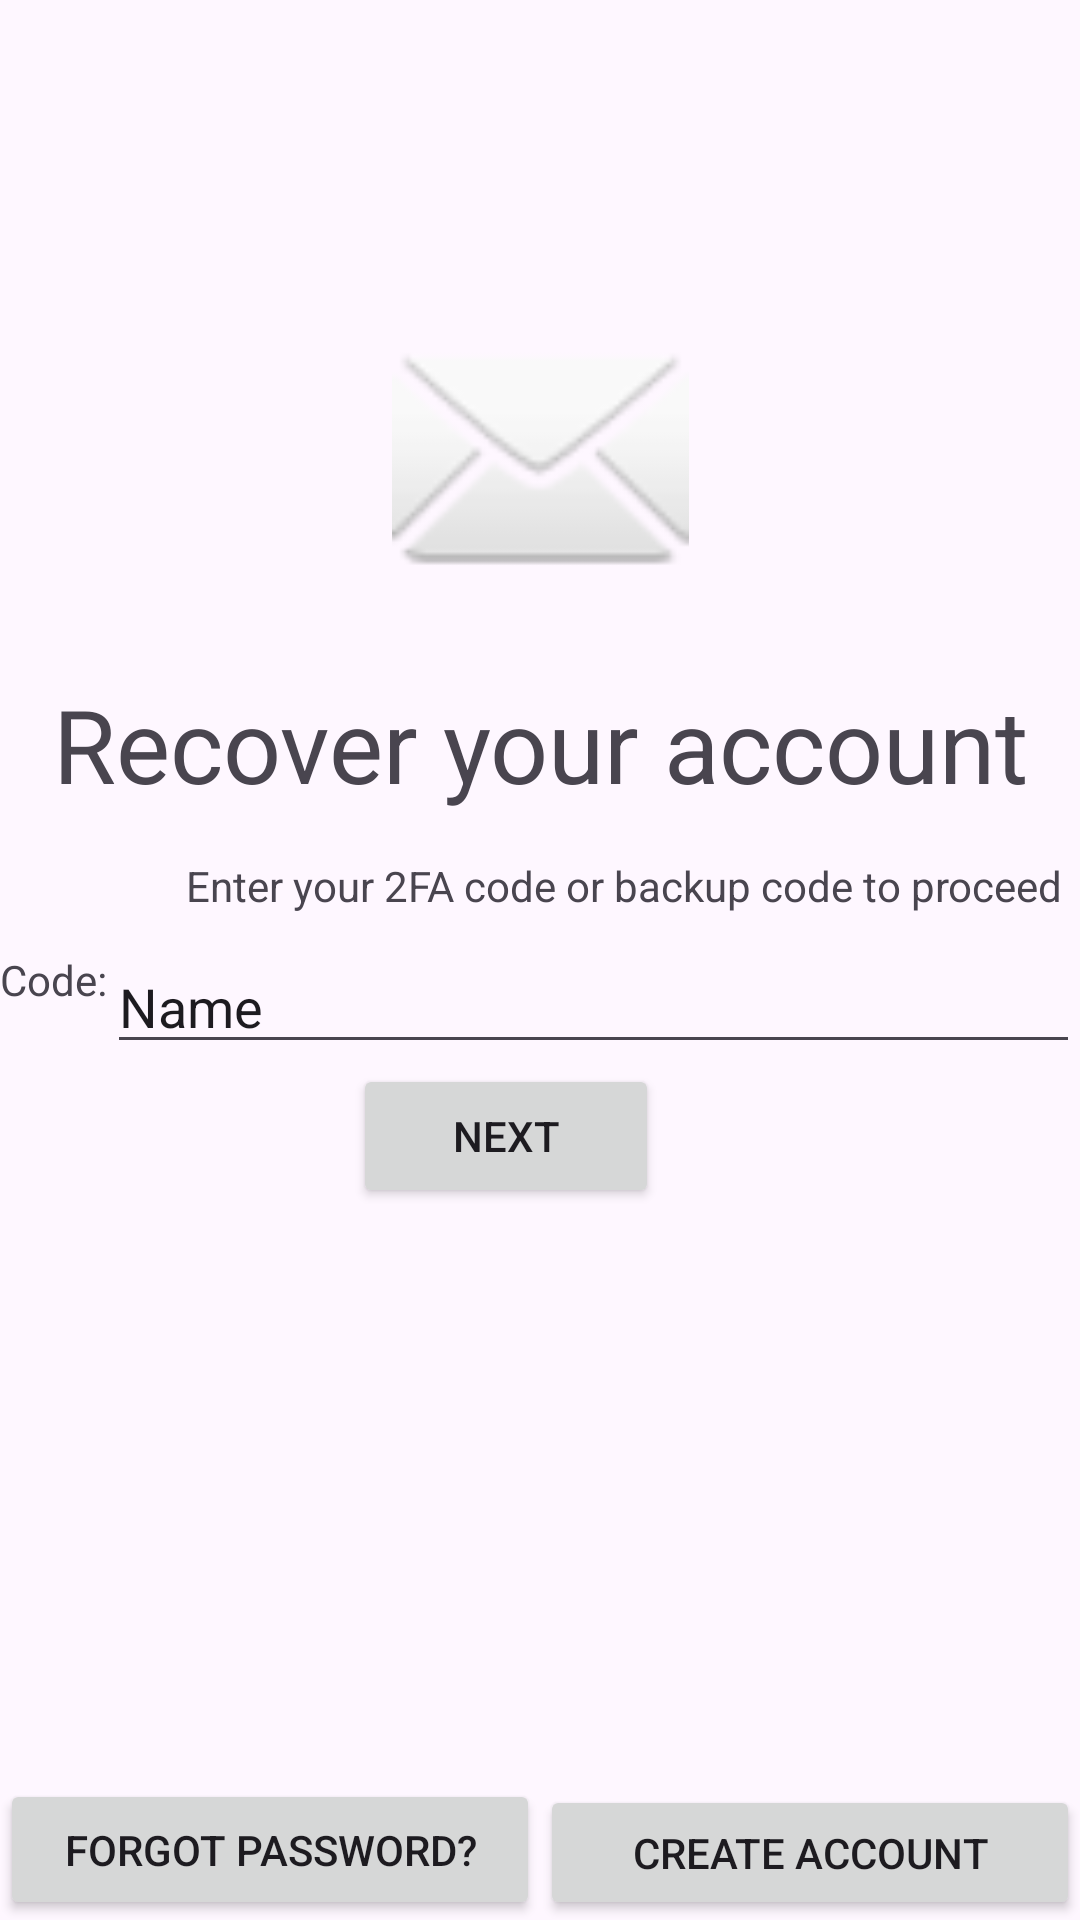

The Android layout XML behind this screen, and the referenced resources:
<!-- AndroidManifest.xml: application theme Theme.MockDeliveryApp -->
<!-- res/layout/password_reset_2fa_screen.xml -->
<?xml version="1.0" encoding="utf-8"?>
<ScrollView xmlns:android="http://schemas.android.com/apk/res/android"
    xmlns:app="http://schemas.android.com/apk/res-auto"
    xmlns:tools="http://schemas.android.com/tools"
    android:layout_width="match_parent"
    android:layout_height="match_parent"
    android:fillViewport="true">

    <androidx.constraintlayout.widget.ConstraintLayout
        android:layout_width="match_parent"
        android:layout_height="match_parent">

        <ImageView
            android:id="@+id/imageView59"
            android:layout_width="129dp"
            android:layout_height="99dp"
            app:layout_constraintBottom_toBottomOf="parent"
            app:layout_constraintEnd_toEndOf="parent"
            app:layout_constraintStart_toStartOf="parent"
            app:layout_constraintTop_toTopOf="parent"
            app:layout_constraintVertical_bias="0.19"
            app:srcCompat="@android:drawable/ic_dialog_email" />

        <TextView
            android:id="@+id/textView659"
            android:layout_width="wrap_content"
            android:layout_height="wrap_content"
            android:text="Recover your account"
            android:textSize="34sp"
            app:layout_constraintBottom_toBottomOf="parent"
            app:layout_constraintEnd_toEndOf="parent"
            app:layout_constraintStart_toStartOf="parent"
            app:layout_constraintTop_toBottomOf="@+id/imageView59"
            app:layout_constraintVertical_bias="0.060000002" />

        <TextView
            android:id="@+id/textView759"
            android:layout_width="wrap_content"
            android:layout_height="wrap_content"
            android:layout_marginTop="14dp"
            android:text="Code:"
            app:layout_constraintBottom_toBottomOf="parent"
            app:layout_constraintEnd_toStartOf="@+id/editTextText59"
            app:layout_constraintHorizontal_bias="0.01"
            app:layout_constraintStart_toStartOf="parent"
            app:layout_constraintTop_toBottomOf="@+id/textView659"
            app:layout_constraintVertical_bias="0.096" />

        <EditText
            android:id="@+id/editTextText59"
            android:layout_width="0dp"
            android:layout_height="40dp"
            android:ems="10"
            android:inputType="text"
            android:text="Name"
            app:layout_constraintBottom_toBottomOf="parent"
            app:layout_constraintEnd_toEndOf="parent"
            app:layout_constraintHorizontal_bias="0.0"
            app:layout_constraintStart_toEndOf="@+id/textView759"
            app:layout_constraintTop_toBottomOf="@+id/textView2359"
            app:layout_constraintVertical_bias="0.0" />

        <Button
            android:id="@+id/button759"
            android:layout_width="102dp"
            android:layout_height="48dp"
            android:text="Next"
            app:layout_constraintBottom_toBottomOf="parent"
            app:layout_constraintEnd_toEndOf="parent"
            app:layout_constraintHorizontal_bias="0.456"
            app:layout_constraintStart_toStartOf="parent"
            app:layout_constraintTop_toBottomOf="@+id/editTextText59"
            app:layout_constraintVertical_bias="0.0" />

        <Button
            android:id="@+id/button959"
            android:layout_width="0dp"
            android:layout_height="47dp"
            android:text="Forgot Password?"
            app:layout_constraintBottom_toBottomOf="parent"
            app:layout_constraintEnd_toStartOf="@+id/button1059"
            app:layout_constraintStart_toStartOf="parent" />

        <Button
            android:id="@+id/button1059"
            android:layout_width="0dp"
            android:layout_height="45dp"
            android:text="Create Account"
            app:layout_constraintBottom_toBottomOf="parent"
            app:layout_constraintEnd_toEndOf="parent"
            app:layout_constraintHorizontal_bias="0.0"
            app:layout_constraintStart_toEndOf="@+id/button959" />

        <TextView
            android:id="@+id/textView2359"
            android:minHeight="29dp"
            android:layout_width="416dp"
            android:layout_height="29dp"
            android:layout_marginTop="15dp"
            android:layout_marginBottom="146dp"
            android:text="Enter your 2FA code or backup code to proceed"
            android:textAlignment="center"
            android:textSize="14sp"
            app:layout_constraintBottom_toTopOf="@+id/button759"
            app:layout_constraintEnd_toEndOf="parent"
            app:layout_constraintHorizontal_bias="0.0"
            app:layout_constraintStart_toStartOf="parent"
            app:layout_constraintTop_toBottomOf="@+id/textView659"
            app:layout_constraintVertical_bias="0.0" />

    </androidx.constraintlayout.widget.ConstraintLayout>
</ScrollView>
<!-- resources referenced by this layout -->
<resources>
  <style name="Theme.MockDeliveryApp" parent="Base.Theme.MockDeliveryApp" />
  <style name="Base.Theme.MockDeliveryApp" parent="Theme.Material3.DayNight.NoActionBar">
          
          
      </style>
</resources>
